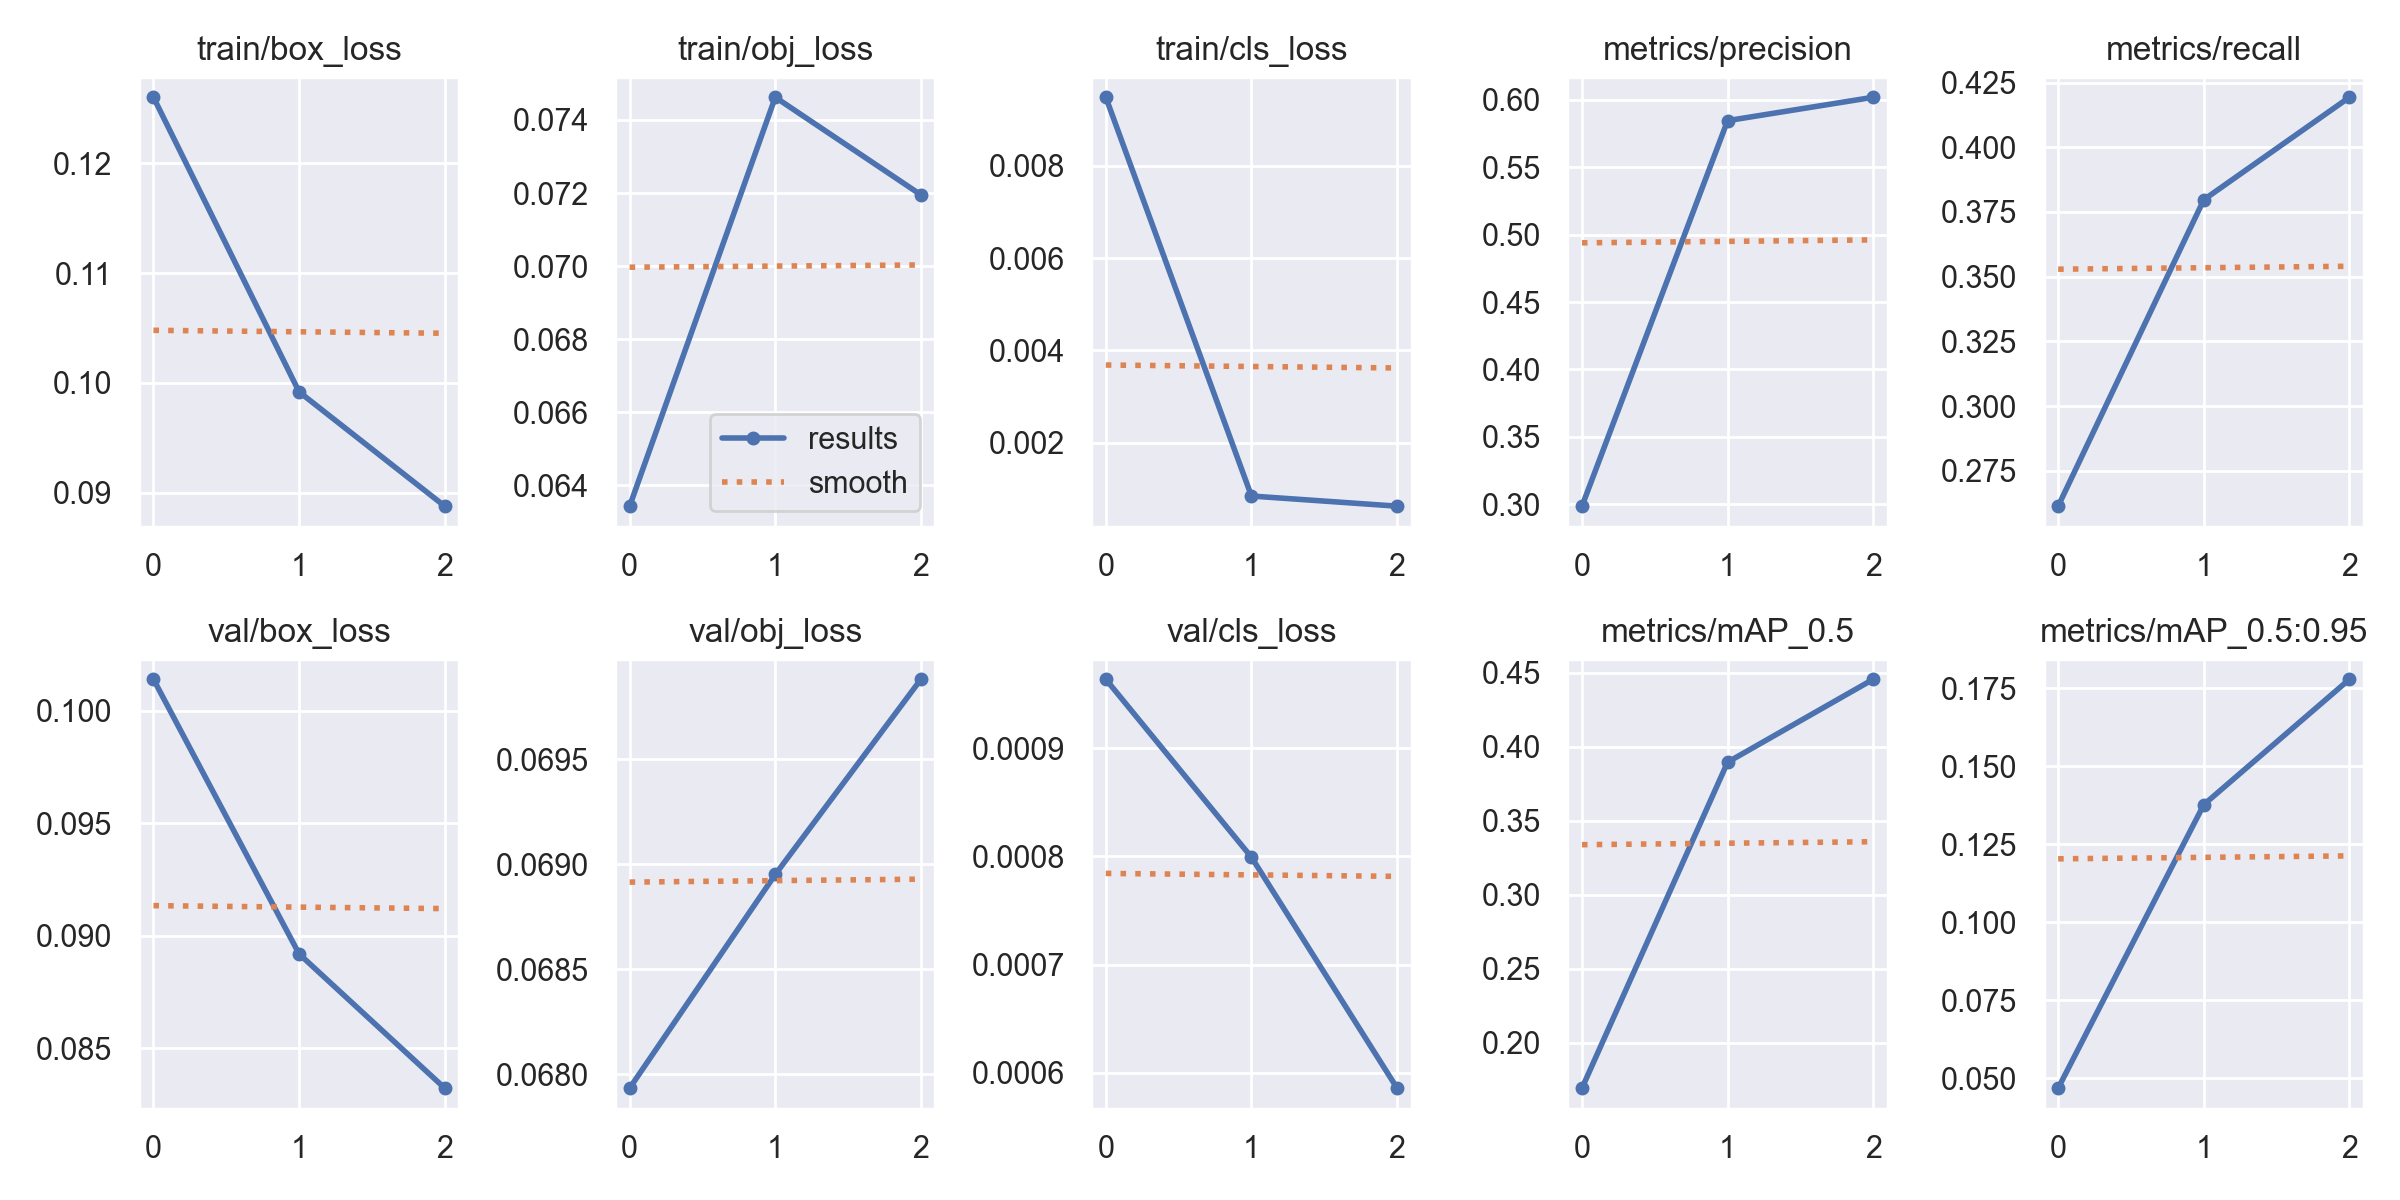

The file beside this chart, header and first rows:
epoch, train/box_loss, train/obj_loss, train/cls_loss, metrics/precision, metrics/recall, metrics/mAP_0.5, metrics/mAP_0.5:0.95, val/box_loss, val/obj_loss, val/cls_loss, x/lr0, x/lr1, x/lr2
0, 0.126, 0.06343, 0.009485, 0.2986, 0.2613, 0.1695, 0.04681, 0.1014, 0.06793, 0.0009637, 0.07018, 0.003313, 0.003313
1, 0.09918, 0.07462, 0.0008473, 0.5845, 0.3797, 0.3896, 0.1377, 0.0892, 0.06895, 0.0007993, 0.03799, 0.004453, 0.004453
2, 0.08877, 0.07195, 0.0006276, 0.6018, 0.4193, 0.4455, 0.1779, 0.08324, 0.06988, 0.0005859, 0.003595, 0.003393, 0.003393
